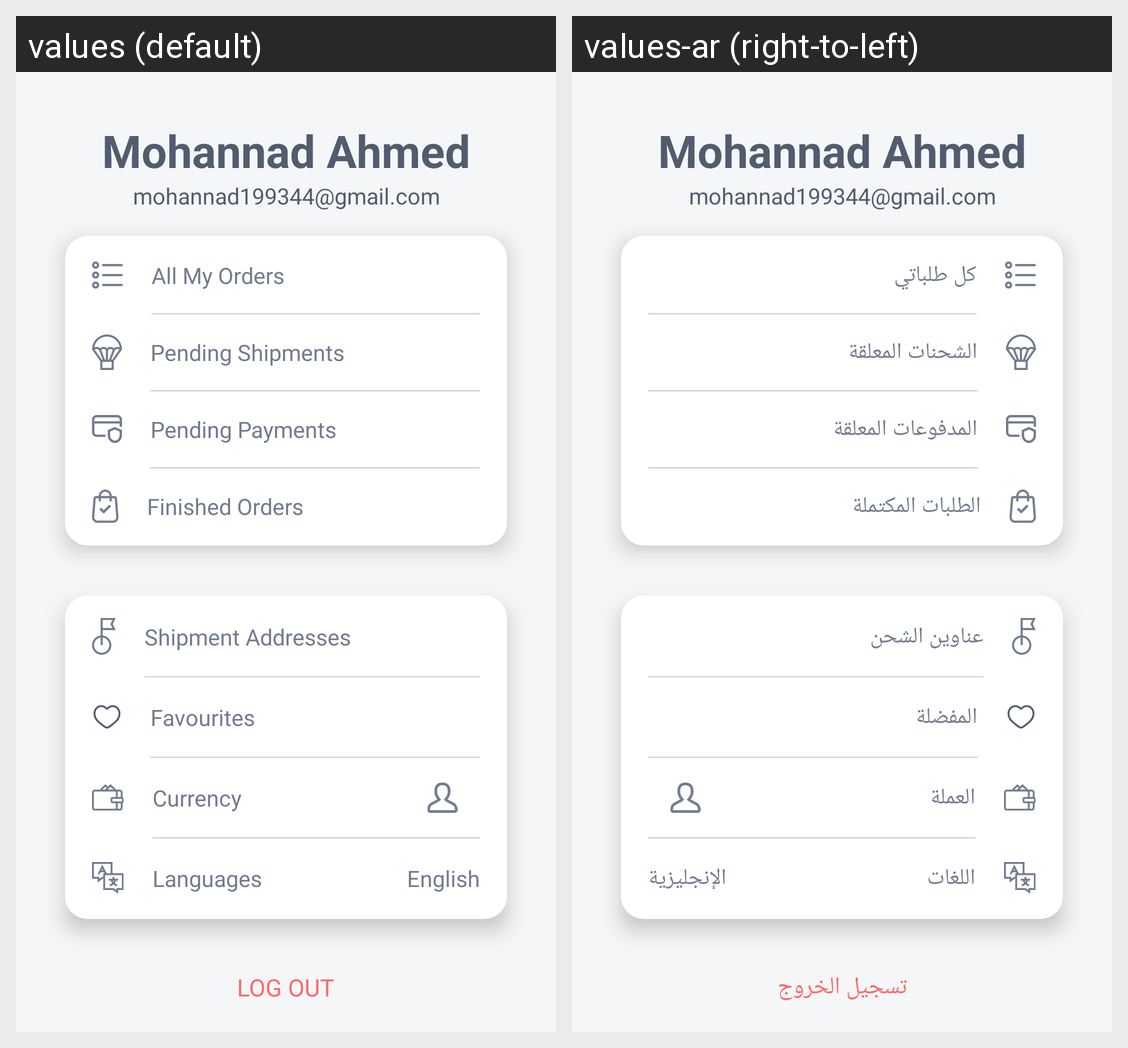

The same Android screen rendered under two of its app's locales, left to right. List the strings drawn on it with the default value and each locale's translation.
Android screen res/layout/fragment_profile.xml rendered under 2 locales, left to right: values (default), values-ar (right-to-left). Device: Nexus 5 (rendered at 1080×1920; each locale shown at half size, 540×960, under a caption strip naming it); theme Theme.TripleMApplication.
Strings drawn on this screen, with the default value and each locale's value (text and hints the layout hard-codes, and strings that could not be matched under every locale, appear in the picture but are not listed):

all_my_orders
  values: All My Orders
  values-ar: كل طلباتي

pending_shipments
  values: Pending Shipments
  values-ar: الشحنات المعلقة

pending_payments
  values: Pending Payments
  values-ar: المدفوعات المعلقة

finished_orders
  values: Finished Orders
  values-ar: الطلبات المكتملة

shipment_addresses
  values: Shipment Addresses
  values-ar: عناوين الشحن

wishlist
  values: Favourites
  values-ar: المفضلة

currency
  values: Currency
  values-ar: العملة

languages
  values: Languages
  values-ar: اللغات

english
  values: English
  values-ar: الإنجليزية

log_out
  values: LOG OUT
  values-ar: تسجيل الخروج
